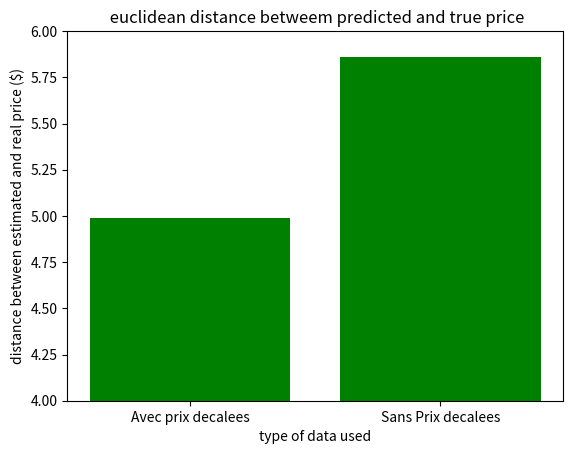

The script that saved this image:
import matplotlib.pyplot as plt

#data_00b_season = {'All data': 0.9630097261117638,'Winter':0.9643476323556266,'Summer':0.9723785179403018,'Autumn':0.9449101567338972}
data_euclidean_season = {'All data':5.071961827374868,'Winter':6.056526696226041,'Summer':4.05424930814805,'Autumn': 4.476582184663146}
data_r2_season = {'All data': 0.9591836323646635,'Winter':0.9628166176001766,'Summer':0.9775144556181581,'Autumn':0.9283617597577163}


data_euclidean_momentjour= {'All data': 5.071961827374868,'00-6am':4.149907122836112,'6am-12pm':4.1494743532598495,'12pm-6pm':5.752533964283855,'6pm-12am':4.535093493249445}
data_r2_momentjour = {'All data': 0.9591836323646635,'00-6am':0.9273615182476317,'6am-12pm':0.968175662971458,'12pm-6pm':0.9655484633459535,'6pm-12am':0.9565612174399173}

#toutes donnees sans Zonal
data_r2_v2 = {'Sans Total': 0.9577715816103203,'Sans Zonal':0.9587624641603635}
data_euclidean_v2 = {'Sans Total': 5.1589486807063345,'Sans Zonal': 5.098062469156645}

data_prix_decalees_present = {'Avec prix decalees': 4.989500678775071,'Sans Prix decalees':5.857591270433541}
#toutes donnees sans Total

data_regression = {'All data': 0.7626848767196652 }
#data_regression = {sans}

#Gini Importance avec prix decalees
'''
Variable: prix decalees        Importance: 0.94
Variable: Unnamed: 0           Importance: 0.01
Variable: Heure                Importance: 0.01
Variable: Instant              Importance: 0.01
Variable: Posan                Importance: 0.01
Variable: Forecasted.Total.Load Importance: 0.01
Variable: Annee                Importance: 0.0
Variable: Mois                 Importance: 0.0
Variable: Jour                 Importance: 0.0
Variable: Minute               Importance: 0.0
Variable: JourSemaine          Importance: 0.0
Variable: JourFerie            Importance: 0.0
'''

#Gini Importance sans prix decalees
'''
Variable: Forecasted.Total.Load Importance: 0.5
Variable: Posan                Importance: 0.28
Variable: Annee                Importance: 0.1
Variable: Jour                 Importance: 0.06
Variable: JourSemaine          Importance: 0.02
Variable: Heure                Importance: 0.01
Variable: Instant              Importance: 0.01
Variable: Mois                 Importance: 0.0
Variable: Minute               Importance: 0.0
Variable: JourFerie            Importance: 0.0
'''


names = list(data_prix_decalees_present.keys())
values = list(data_prix_decalees_present.values())
plt.bar(names,values,color='g')
plt.ylim([4,6])
'''
plt.xlabel("type of data used")
plt.ylabel("R2 score")
plt.title(" R2 score")
'''

plt.xlabel("type of data used")
plt.ylabel("distance between estimated and real price ($)")
plt.title(" euclidean distance betweem predicted and true price")

'''
plt.xlabel("type of data used")
plt.ylabel("Euclidean distance btw predictions and true values")
plt.title(" Distance between prediction and true values, (feeding all variables)")
'''
'''
plt.xlabel("type of data used")
plt.ylabel("OOB score")
plt.title(" OOB estimate, (feeding all variables)")
'''
plt.show()